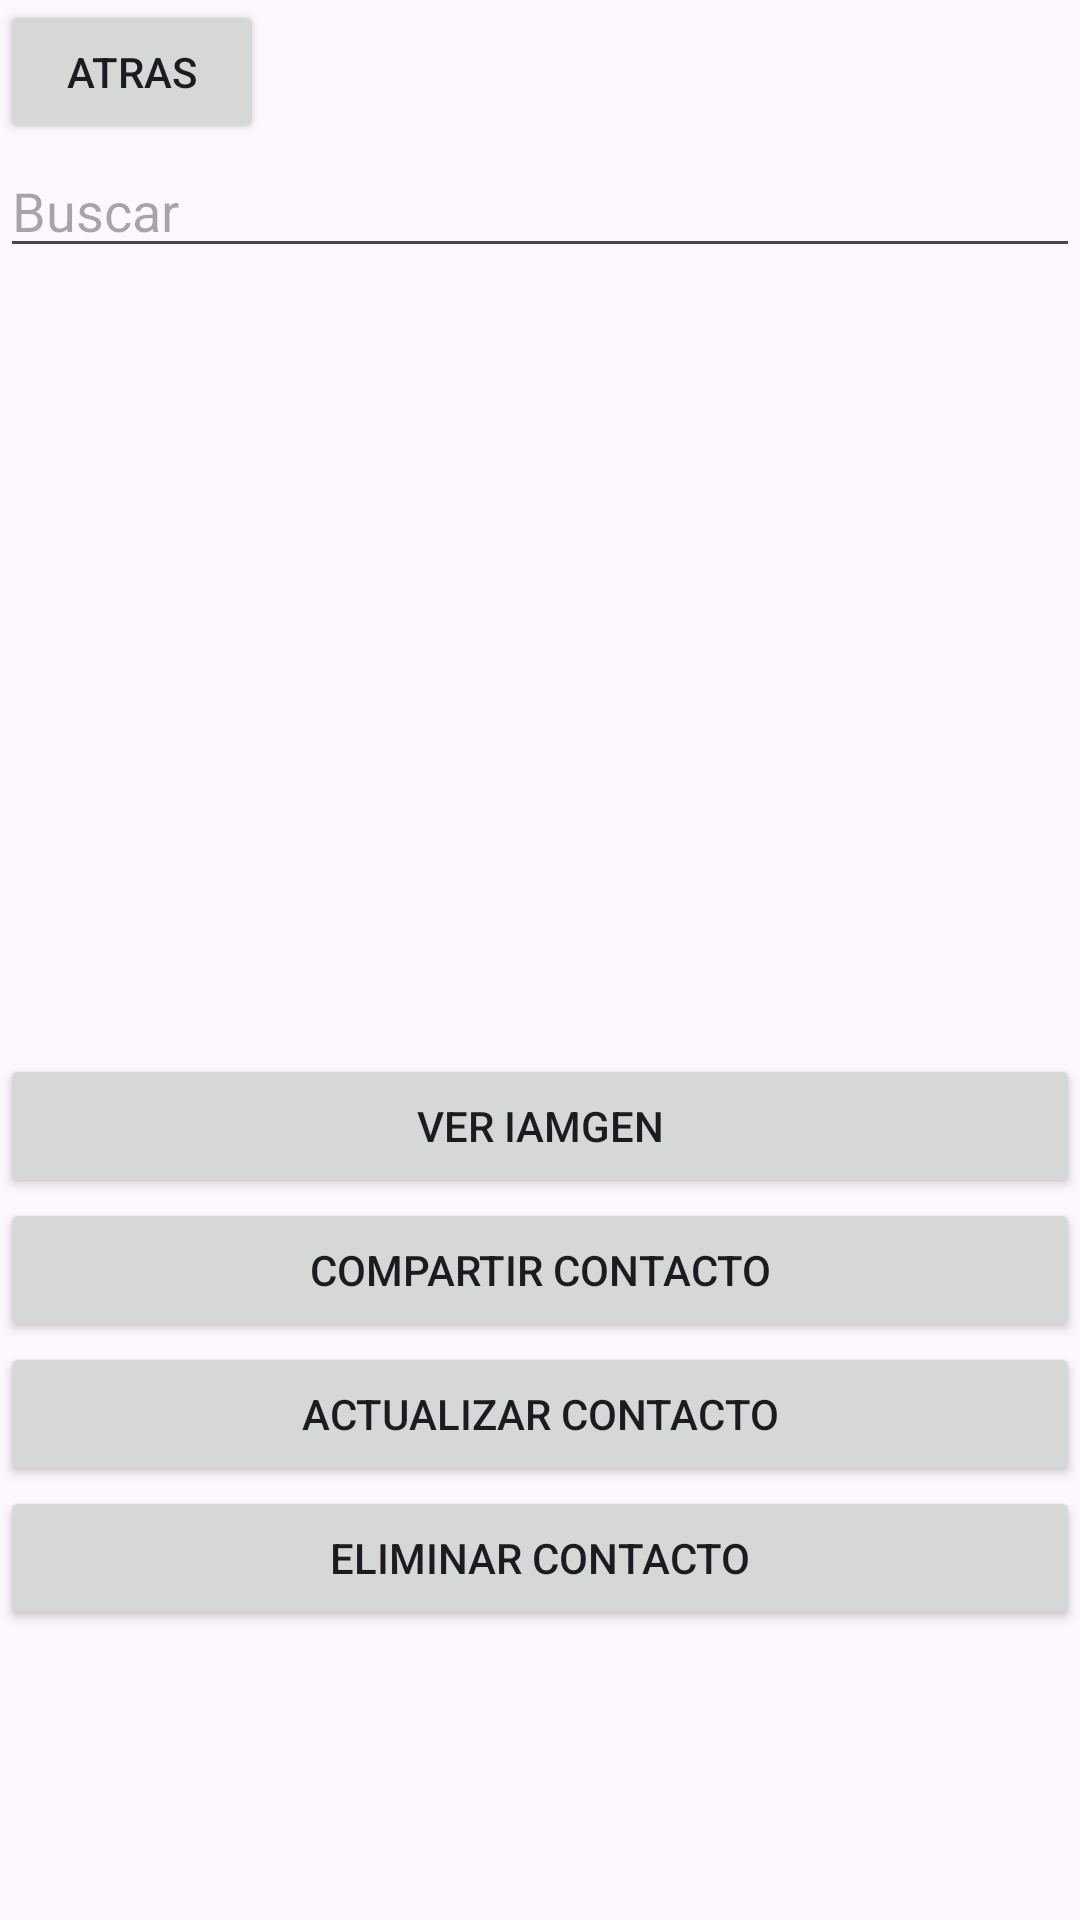

This screen was rendered from an Android layout file. Write that file and the resources it references.
<!-- AndroidManifest.xml: application theme Theme.PM2E100070084 -->
<!-- res/layout/activity_list_view.xml -->
<?xml version="1.0" encoding="utf-8"?>
<LinearLayout xmlns:android="http://schemas.android.com/apk/res/android"
    xmlns:app="http://schemas.android.com/apk/res-auto"
    xmlns:tools="http://schemas.android.com/tools"
    android:layout_width="match_parent"
    android:layout_height="match_parent"
    android:orientation="vertical"
    tools:context=".Activity_list_view">

    <Button
        android:id="@+id/btnregresar"
        android:layout_width="wrap_content"
        android:layout_height="wrap_content"
        android:text="Atras" />

    <EditText
        android:id="@+id/txtcid"
        android:layout_width="match_parent"
        android:layout_height="wrap_content"
        android:ems="10"
        android:hint="Buscar"
        android:inputType="textPersonName" />

    <ListView
        android:id="@+id/listaContactos"
        android:layout_width="match_parent"
        android:layout_height="262dp"
        android:choiceMode="singleChoice" />

    <Button
        android:id="@+id/btn_show_image"
        android:layout_width="match_parent"
        android:layout_height="wrap_content"
        android:text="Ver iamgen" />

    <Button
        android:id="@+id/btncompartir"
        android:layout_width="match_parent"
        android:layout_height="wrap_content"
        android:text="Compartir Contacto" />

    <Button
        android:id="@+id/btnactualizar"
        android:layout_width="match_parent"
        android:layout_height="wrap_content"
        android:text="Actualizar Contacto" />

    <Button
        android:id="@+id/btneliminar"
        android:layout_width="match_parent"
        android:layout_height="wrap_content"
        android:text="Eliminar Contacto" />

</LinearLayout>
<!-- resources referenced by this layout -->
<resources>
  <style name="Theme.PM2E100070084" parent="Base.Theme.PM2E100070084" />
  <style name="Base.Theme.PM2E100070084" parent="Theme.Material3.DayNight.NoActionBar">
          
          
      </style>
</resources>
